Labelled photos from "dataset", an image-classification folder in saleem-alhabachi/cnn-mirror-defect-detection. The possible labels are: defect, non-defect.

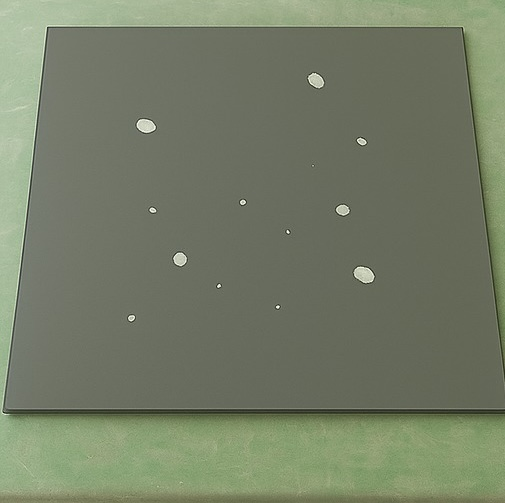
Label: defect

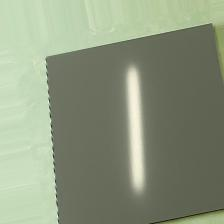
Label: non-defect

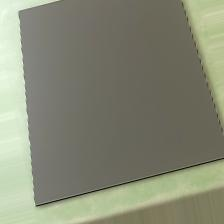
Label: non-defect

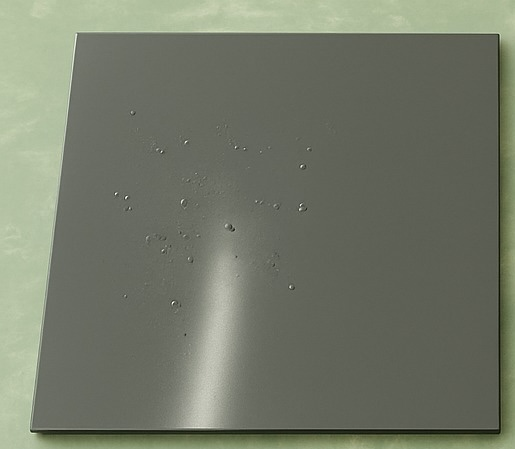
Label: defect

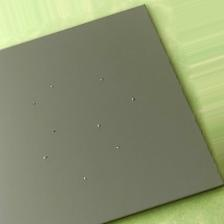
Label: defect

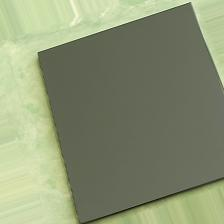
Label: non-defect
